Dataset: Data (GitHub, carranzaevolve/recono). Classes: 19 Crimes, 4 Soles, 4 Soles variant 1, 4 Soles variant 2, 4 Soles variant 3, 4 Soles variant 4, 4 Soles variant 6, Bacardi, Beringer, Bodegas Franco Espanolas, Campo Viejo, Casillero del Diablo, Concha Toro Lambrusco, Concha Toro Reservado, Concha Toro Trio, Cune, Josh, La Cetto, La Redonda, La Redonda variant 2, Martini, Moet and Chandon, Monte Xanic, Pata Negra, Riunite, Robert Mondavi, Sangre de Cristo, Santa Julia, Santa Rita, Siglo, Sol y Nieve, Sutter Home, Trivento, varios variant 1, Vina Maipo, World Table, Yellow Tail, Alma Mora, Andre, Anis Mico, Apothic, Barefoot, Boones, California Valle blanco, California Valle tinto, Caribe Cooler, Caribe Cooler Ultra, Carlo Rossi, Carlo Rossi fruit red, Carlo Rossi red, Carlo Rossi white, Carlo Rossi rosso frescato, Carnivor, Carnivor cabernet sauvignon, Codorniu, Conti licor, Controy licor naranja, Cool Wine, Cool Wine blanco, Cool Wine fruity blanco, Cool Wine fruity rosado, Cool Wine fruity tinto, Cool Wine rosado, Cool Wine tinto, Dark Horse, Dark Horse cabernet, Dark Horse chardonnay, Dark Horse merlot, Dark Horse rose, Don Simon white, Ederra, Ederra crianza, Ederra reserva, Ederra roble, Flamingo licor, Gallo, Gallo Family, Gallo Family cabernet, Gallo Family chardonnay, Gallo Family merlot, Gallo Family vin white, Gato Negro, Ghost, Ghost Pines, Glen Bays, Jarabe Madrilena, JP Chenet, Las Moras, Los Intocables, Los Pasos, Louis Martini, MacMurray pinot noir, Medusa Gomichela, Medusa Ultravioleta, Mirassou, Mora, Rompope Holandes, Ron Antillano, Santa Helena, Santa Helena cabernet, Santa Helena carmenere, Santa Helena chardonnay, Santa Helena gran reserva cabernet, Santa Helena gran vino, Santa Helena gran vino rose, Santa Helena gran vino tinto, Santa Helena reserva merlot, Santa Helena rose, Santa Helena varietal cabernet sauvignon, Santa Helena varietal carmenere, Santa Helena varietal chardonnay, Santa Helena varietal merlot, San Telmo, San Telmo cabernet, San Telmo malbec, San Telmo rosado, Septima, Tarapaca, Tequila Jarana, Tequila Mayorazgo, Tequila Viuda de Romero, Tarapaca gran reserva cabernet, Tarapaca gran reserva carmenere, Tarapaca reserva cabernet, Tarapaca reserva carmenere, Trapiche, Tres Coronas, Vodka Karat.

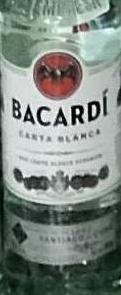
Label: Bacardi

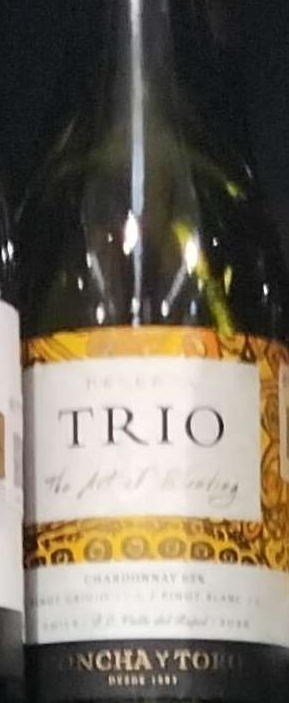
Label: Concha Toro Trio

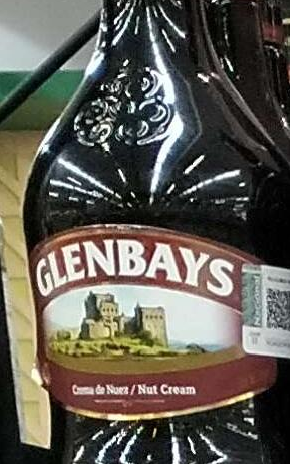
Label: Flamingo licor

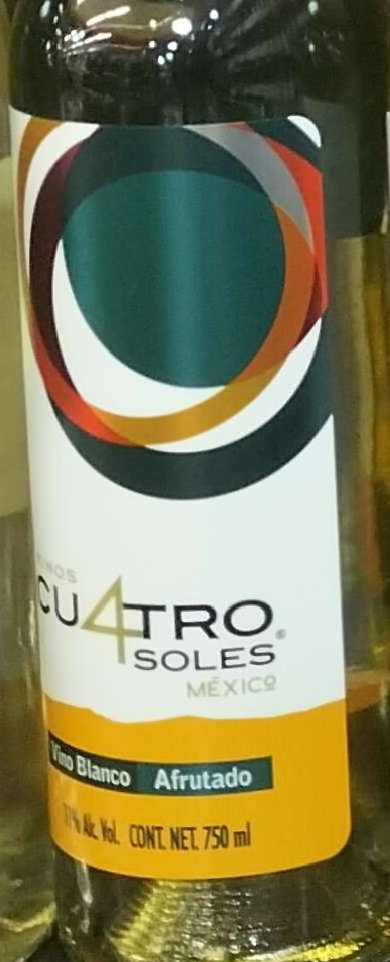
Label: 4 Soles variant 1

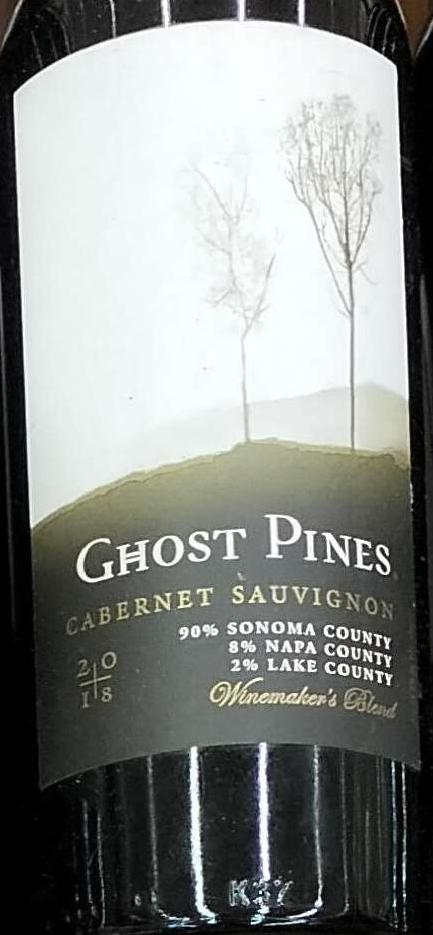
Label: Ghost Pines

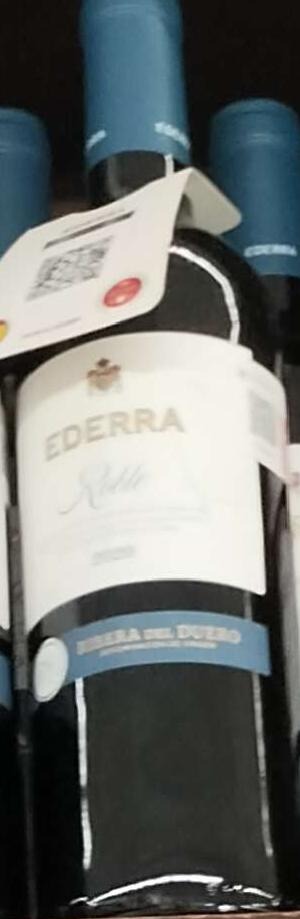
Label: Ederra
